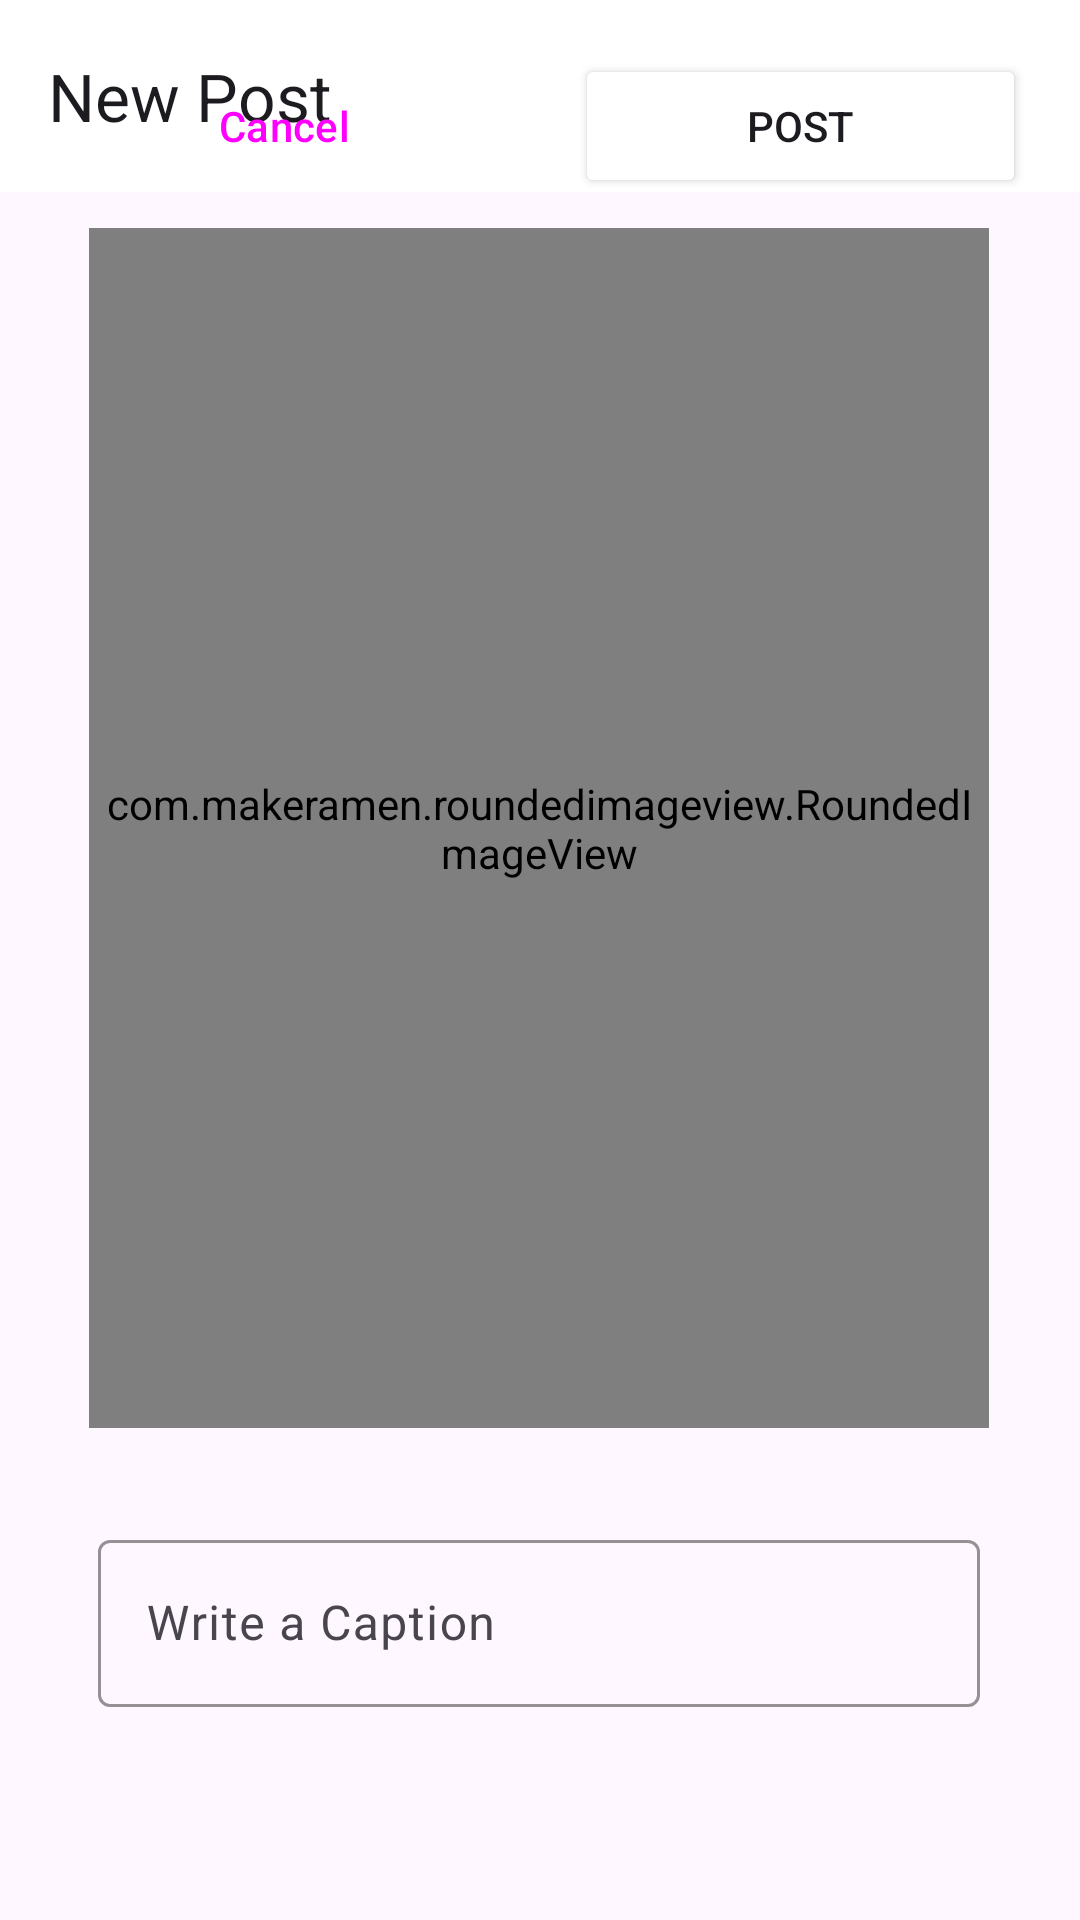

Android layout source for this screen:
<!-- AndroidManifest.xml: application theme Theme.SocialMediaDemo -->
<!-- res/layout/activity_post.xml -->
<?xml version="1.0" encoding="utf-8"?>
<androidx.constraintlayout.widget.ConstraintLayout xmlns:android="http://schemas.android.com/apk/res/android"
    xmlns:app="http://schemas.android.com/apk/res-auto"
    xmlns:tools="http://schemas.android.com/tools"
    android:layout_width="match_parent"
    android:layout_height="match_parent"
    tools:context=".Post.PostActivity">

    <com.google.android.material.appbar.MaterialToolbar
        android:id="@+id/materialToolbar"
        android:layout_width="match_parent"
        android:layout_height="wrap_content"
        android:background="@color/white"
        android:minHeight="?attr/actionBarSize"
        android:theme="?attr/actionBarTheme"
        app:layout_constraintEnd_toEndOf="parent"
        app:layout_constraintStart_toStartOf="parent"
        app:layout_constraintTop_toTopOf="parent"
        app:title="New Post" />


    <com.makeramen.roundedimageview.RoundedImageView
        android:id="@+id/select_image"
        android:layout_width="300dp"
        android:layout_height="400dp"
        android:layout_marginTop="12dp"

        android:scaleType="fitCenter"
        android:src="@drawable/post"
        app:layout_constraintEnd_toEndOf="parent"
        app:layout_constraintHorizontal_bias="0.495"
        app:layout_constraintStart_toStartOf="@id/materialToolbar"
        app:layout_constraintTop_toBottomOf="@id/materialToolbar"
        app:riv_border_color="#333333"
        app:riv_border_width="2dip"
        app:riv_corner_radius="20dip"
        app:riv_mutate_background="true" />

    <com.google.android.material.textfield.TextInputLayout

        android:id="@+id/caption"
        android:layout_width="294dp"
        android:layout_height="0dp"
        app:boxStrokeColor="@color/pink"
        android:layout_marginTop="32dp"
        android:hint="Write a Caption"
        app:layout_constraintEnd_toEndOf="@+id/select_image"
        app:layout_constraintStart_toStartOf="@+id/select_image"
        app:layout_constraintTop_toBottomOf="@+id/select_image">

        <com.google.android.material.textfield.TextInputEditText

            android:layout_width="match_parent"
            android:layout_height="wrap_content"

            android:visibility="visible"
            app:strokeColor="@color/pink" />

    </com.google.android.material.textfield.TextInputLayout>

    <LinearLayout
        android:layout_width="match_parent"
        android:layout_height="wrap_content"
        android:layout_marginTop="32dp"
        android:orientation="horizontal"
        android:padding="8dp"
        app:layout_constraintEnd_toEndOf="parent"
        app:layout_constraintStart_toStartOf="parent"
        app:layout_constraintTop_toBottomOf="@+id/textInputLayout">

        <Button
            android:id="@+id/cancel_button"
            style="@style/Widget.Material3.Button.OutlinedButton"
            android:layout_width="wrap_content"
            android:layout_height="wrap_content"
            android:layout_margin="10dp"
            app:strokeColor="@color/pink"

            android:layout_weight="1"
            android:text="Cancel" />

        <Button
            android:id="@+id/post_button"
            android:backgroundTint="@color/blue"

            android:layout_width="wrap_content"
            android:layout_height="wrap_content"
            android:layout_margin="10dp"
            android:layout_weight="1"
            android:text="Post" />
    </LinearLayout>


</androidx.constraintlayout.widget.ConstraintLayout>
<!-- resources referenced by this layout -->
<resources>
  <style name="Theme.SocialMediaDemo" parent="Base.Theme.SocialMediaDemo" />
  <style name="Base.Theme.SocialMediaDemo" parent="Theme.Material3.DayNight.NoActionBar">
          
          
          <item name="android:statusBarColor">@android:color/transparent</item>
  
      </style>
  <!-- not gathered from this repository: default colours our renderer supplied (Android Studio template values) -->
  <color name="white">#FFFFFFFF</color>
</resources>
